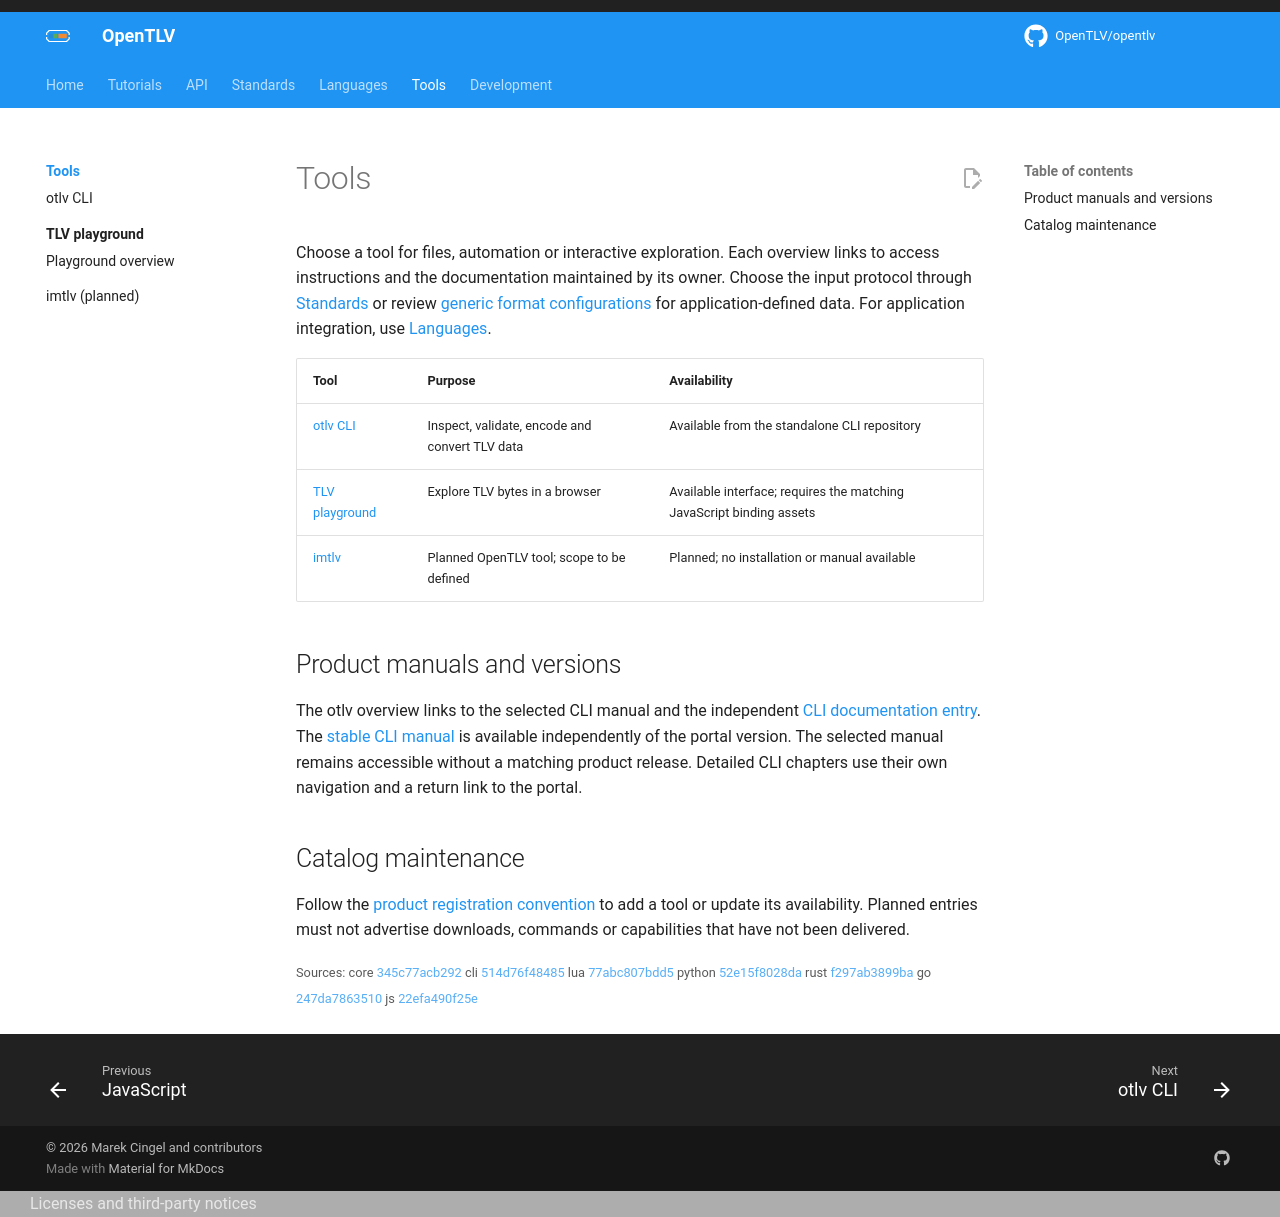

repository: OpenTLV/opentlv-docs · page: 0.8.0/tools/index.html · generator: mkdocs

# Tools

Choose a tool for files, automation or interactive exploration. Each overview
links to access instructions and the documentation maintained by its owner.
Choose the input protocol through [Standards](../formats/overview.md) or review
[generic format configurations](../api/formats.md) for application-defined data.
For application integration, use [Languages](../bindings/index.md).

| Tool | Purpose | Availability |
| --- | --- | --- |
| [otlv CLI](otlv/index.md) | Inspect, validate, encode and convert TLV data | Available from the standalone CLI repository |
| [TLV playground](playground/overview.md) | Explore TLV bytes in a browser | Available interface; requires the matching JavaScript binding assets |
| [imtlv](imtlv/index.md) | Planned OpenTLV tool; scope to be defined | Planned; no installation or manual available |

## Product manuals and versions

The otlv overview links to the selected CLI manual and the independent
[CLI documentation entry](https://opentlv.github.io/opentlv-docs/cli/).
The [stable CLI manual](https://opentlv.github.io/opentlv-docs/cli/stable/) is
available independently of the portal version.
The selected manual remains accessible without a matching product release.
Detailed CLI chapters use their own navigation and a return link to the portal.

## Catalog maintenance

Follow the [product registration convention](../development/product-catalogs.md)
to add a tool or update its availability. Planned entries must not advertise
downloads, commands or capabilities that have not been delivered.
